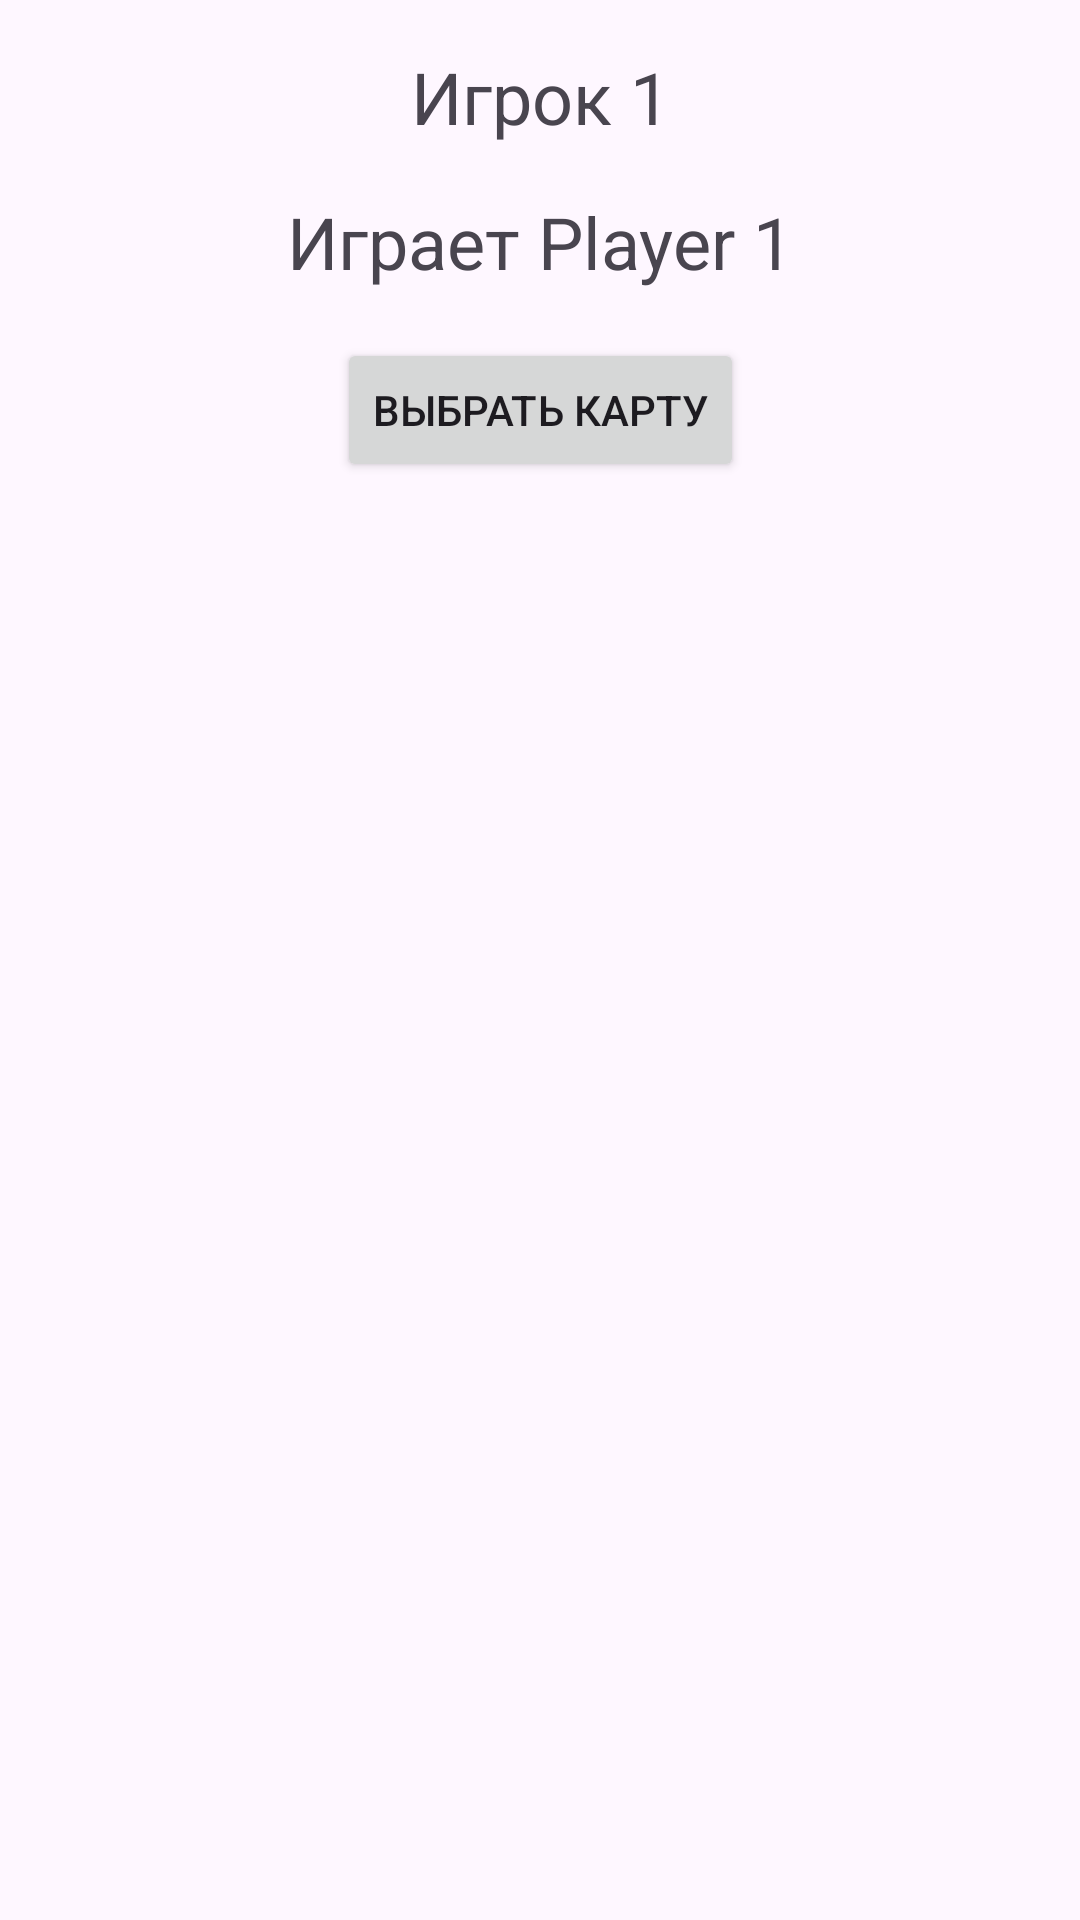

This screen was rendered from an Android layout file. Write that file and the resources it references.
<!-- AndroidManifest.xml: application theme Theme.VSGUTULABS -->
<!-- res/layout/activity_number_bigger_game.xml -->
<?xml version="1.0" encoding="utf-8"?>
<androidx.constraintlayout.widget.ConstraintLayout xmlns:android="http://schemas.android.com/apk/res/android"
    xmlns:app="http://schemas.android.com/apk/res-auto"
    xmlns:tools="http://schemas.android.com/tools"
    android:layout_width="match_parent"
    android:layout_height="match_parent"
    android:padding="16dp"
    tools:context=".LB5.NumberBigger.NumberBiggerGame">

    <TextView
        android:id="@+id/playerTextView"
        android:layout_width="wrap_content"
        android:layout_height="wrap_content"
        android:text="Игрок 1"
        android:textSize="24sp"
        app:layout_constraintEnd_toEndOf="parent"
        app:layout_constraintStart_toStartOf="parent"
        app:layout_constraintTop_toTopOf="parent" />

    <TextView
        android:id="@+id/playercurrent"
        android:layout_width="wrap_content"
        android:layout_height="wrap_content"
        android:text="Играет Player 1"
        android:textSize="24sp"
        android:layout_marginTop="16sp"
        app:layout_constraintEnd_toEndOf="parent"
        app:layout_constraintStart_toStartOf="parent"
        app:layout_constraintTop_toBottomOf="@+id/playerTextView" />

    <Button
        android:id="@+id/choiceCardsButton"
        android:layout_width="wrap_content"
        android:layout_height="wrap_content"
        android:layout_gravity="center_horizontal"
        android:onClick="choiceCards"
        android:text="Выбрать карту"
        android:layout_marginTop="16sp"
        app:layout_constraintEnd_toEndOf="parent"
        app:layout_constraintStart_toStartOf="parent"
        app:layout_constraintTop_toBottomOf="@+id/playercurrent" />

    <TextView
        android:id="@+id/infoscore"
        android:layout_width="wrap_content"
        android:layout_height="wrap_content"
        android:layout_marginTop="56dp"
        android:text=""
        android:textSize="24sp"
        app:layout_constraintEnd_toEndOf="parent"
        app:layout_constraintHorizontal_bias="0.5"
        app:layout_constraintStart_toStartOf="parent"
        app:layout_constraintTop_toBottomOf="@+id/choiceCardsButton" />
</androidx.constraintlayout.widget.ConstraintLayout>
<!-- resources referenced by this layout -->
<resources>
  <style name="Theme.VSGUTULABS" parent="Base.Theme.VSGUTULABS" />
  <style name="Base.Theme.VSGUTULABS" parent="Theme.Material3.DayNight.NoActionBar">
          
          
      </style>
</resources>
